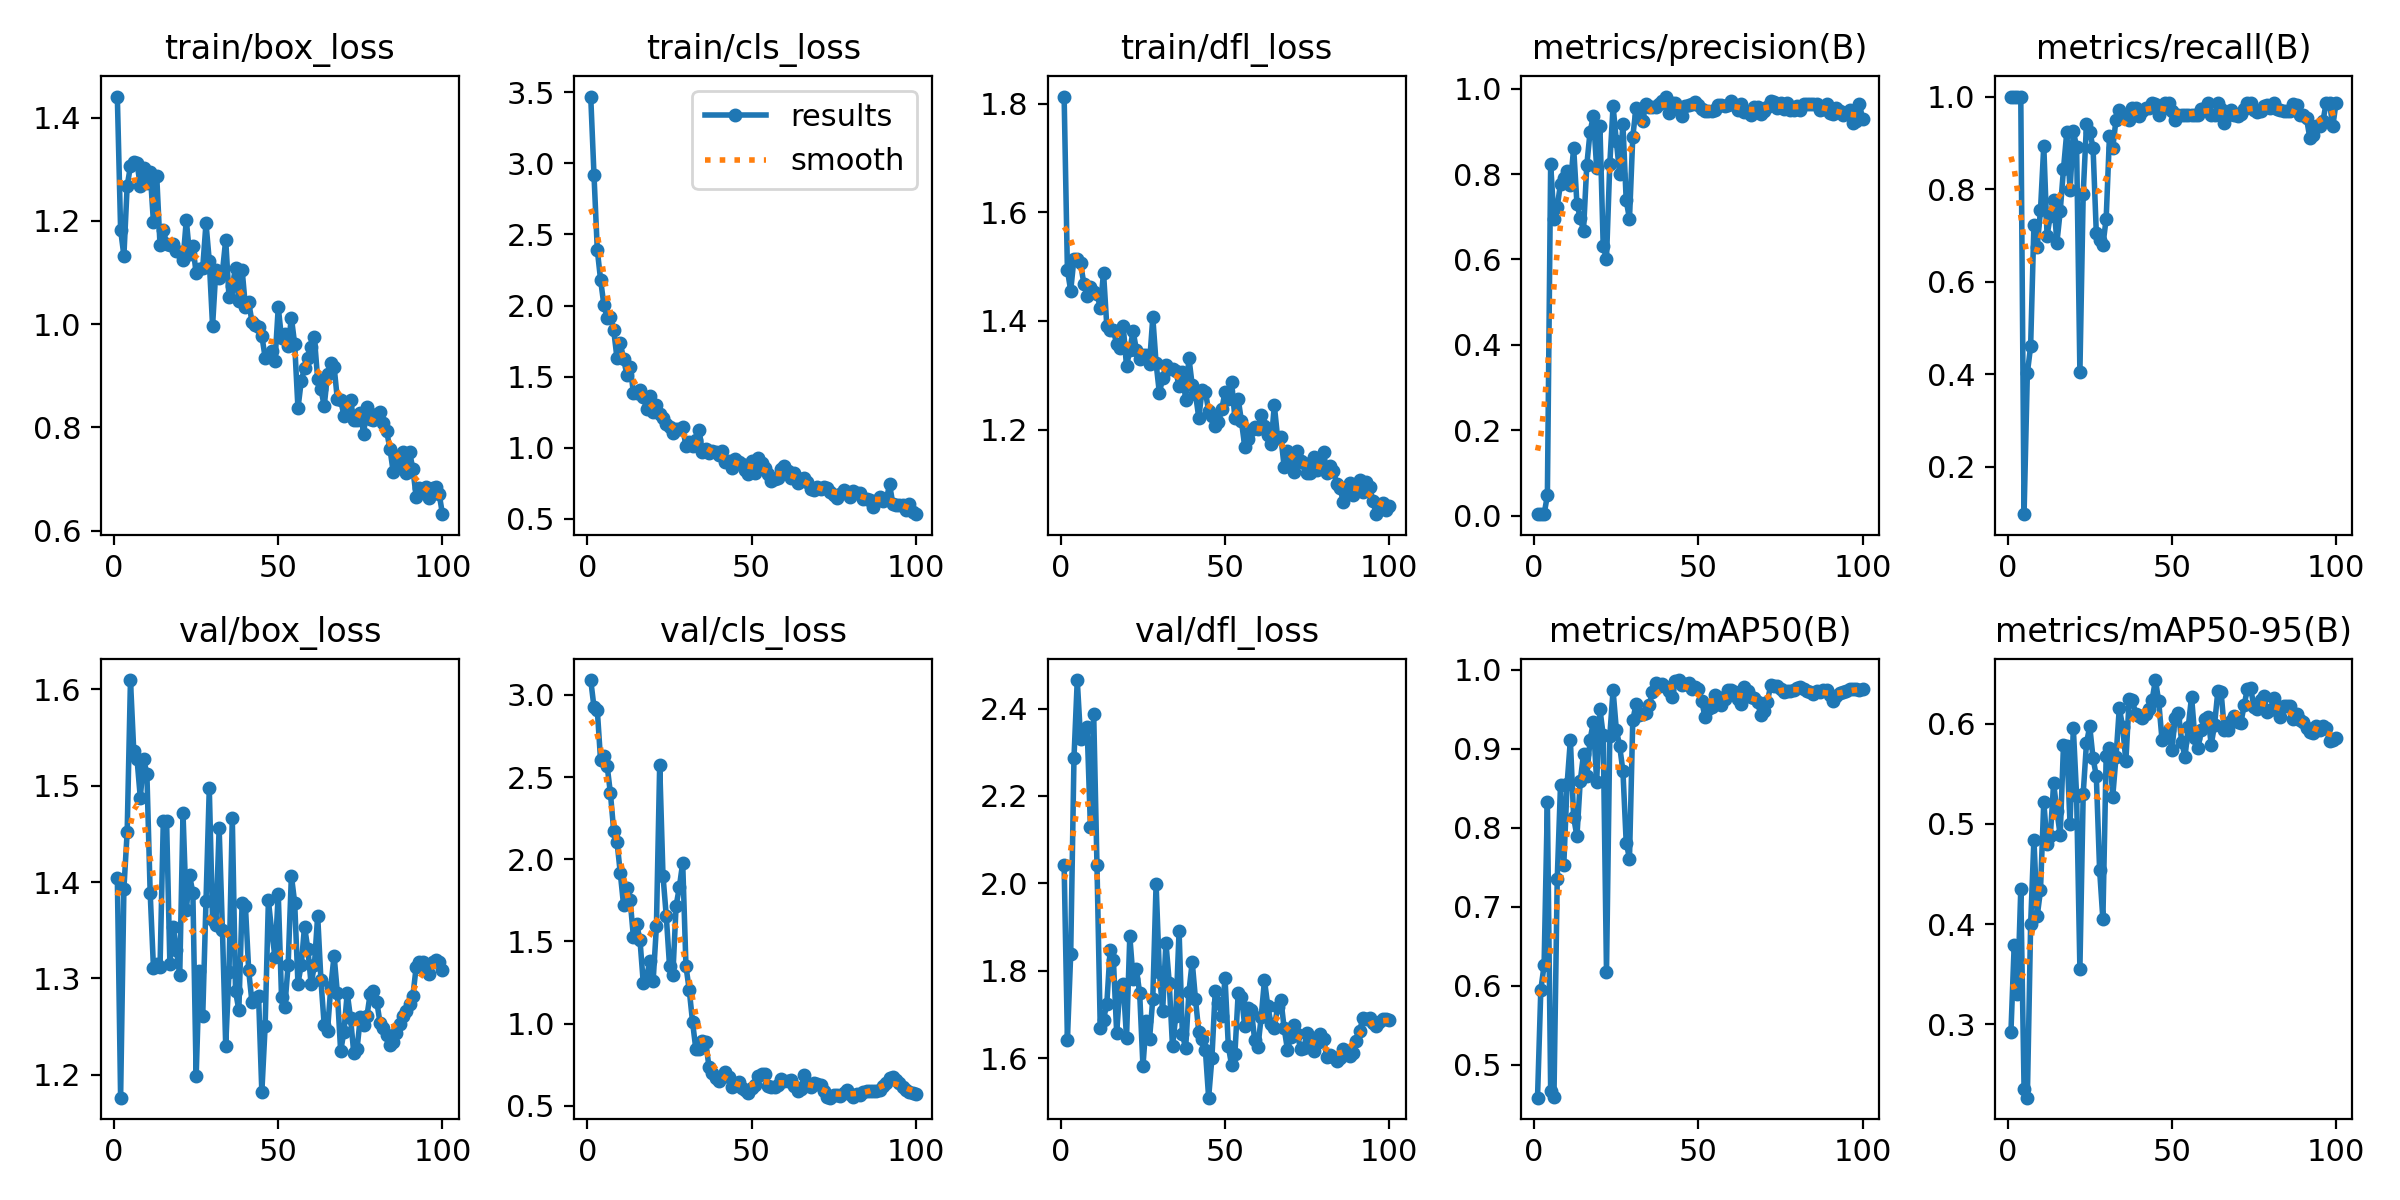

Data behind this chart, as committed beside it:
epoch, time, train/box_loss, train/cls_loss, train/dfl_loss, metrics/precision(B), metrics/recall(B), metrics/mAP50(B), metrics/mAP50-95(B), val/box_loss, val/cls_loss, val/dfl_loss, lr/pg0, lr/pg1, lr/pg2
1, 17.05, 1.441, 3.47, 1.813, 0.00358, 1, 0.458, 0.2924, 1.405, 3.09, 2.041, 0.0001667, 0.0001667, 0.0001667
2, 19.07, 1.183, 2.915, 1.494, 0.00351, 1, 0.5948, 0.3797, 1.176, 2.924, 1.643, 0.0003466, 0.0003466, 0.0003466
3, 20.92, 1.133, 2.392, 1.456, 0.00336, 1, 0.6255, 0.3301, 1.393, 2.909, 1.838, 0.0005229, 0.0005229, 0.0005229
4, 22.75, 1.268, 2.181, 1.515, 0.04716, 1, 0.8322, 0.4347, 1.452, 2.602, 2.287, 0.0006955, 0.0006955, 0.0006955
5, 24.61, 1.306, 2.006, 1.515, 0.8231, 0.09756, 0.4666, 0.236, 1.61, 2.63, 2.465, 0.0008645, 0.0008645, 0.0008645
6, 26.51, 1.313, 1.914, 1.507, 0.6957, 0.4024, 0.4589, 0.227, 1.536, 2.569, 2.331, 0.00103, 0.00103, 0.00103
7, 28.29, 1.312, 1.921, 1.469, 0.7235, 0.4603, 0.7348, 0.3998, 1.528, 2.401, 2.35, 0.001192, 0.001192, 0.001192
8, 30.14, 1.268, 1.826, 1.447, 0.7779, 0.7229, 0.8542, 0.4845, 1.488, 2.173, 2.357, 0.00135, 0.00135, 0.00135
9, 31.94, 1.303, 1.629, 1.463, 0.79, 0.6754, 0.7531, 0.4082, 1.528, 2.107, 2.13, 0.001504, 0.001504, 0.001504
10, 33.87, 1.274, 1.734, 1.453, 0.8077, 0.754, 0.855, 0.4337, 1.513, 1.916, 2.388, 0.001518, 0.001518, 0.001518
11, 35.6, 1.296, 1.627, 1.45, 0.7737, 0.8941, 0.9109, 0.522, 1.389, 1.721, 2.042, 0.001502, 0.001502, 0.001502
12, 37.49, 1.197, 1.513, 1.424, 0.8616, 0.6996, 0.8131, 0.4799, 1.311, 1.825, 1.67, 0.001485, 0.001485, 0.001485
13, 39.24, 1.286, 1.57, 1.489, 0.7306, 0.7426, 0.7892, 0.4882, 1.315, 1.752, 1.688, 0.001469, 0.001469, 0.001469
14, 41.02, 1.153, 1.387, 1.39, 0.6975, 0.7773, 0.8586, 0.5407, 1.312, 1.527, 1.725, 0.001452, 0.001452, 0.001452
15, 42.77, 1.183, 1.388, 1.383, 0.6679, 0.6842, 0.8931, 0.513, 1.463, 1.606, 1.847, 0.001436, 0.001436, 0.001436
16, 44.54, 1.155, 1.405, 1.383, 0.8207, 0.7517, 0.865, 0.4888, 1.464, 1.508, 1.825, 0.001419, 0.001419, 0.001419
17, 46.34, 1.154, 1.357, 1.358, 0.8995, 0.8431, 0.9115, 0.5786, 1.315, 1.248, 1.658, 0.001403, 0.001403, 0.001403
18, 48.15, 1.155, 1.275, 1.35, 0.936, 0.9228, 0.9336, 0.5773, 1.354, 1.287, 1.762, 0.001386, 0.001386, 0.001386
19, 49.95, 1.141, 1.363, 1.39, 0.8149, 0.7971, 0.8584, 0.4999, 1.33, 1.38, 1.77, 0.00137, 0.00137, 0.00137
20, 51.73, 1.14, 1.252, 1.316, 0.9118, 0.9247, 0.9504, 0.5957, 1.303, 1.259, 1.646, 0.001353, 0.001353, 0.001353
21, 53.6, 1.124, 1.303, 1.346, 0.6309, 0.8915, 0.9172, 0.5281, 1.472, 1.592, 1.879, 0.001337, 0.001337, 0.001337
22, 55.34, 1.202, 1.24, 1.381, 0.6016, 0.404, 0.6173, 0.3555, 1.371, 2.576, 1.782, 0.00132, 0.00132, 0.00132
23, 57.08, 1.135, 1.207, 1.347, 0.8233, 0.7886, 0.9164, 0.5299, 1.407, 1.901, 1.803, 0.001304, 0.001304, 0.001304
24, 58.91, 1.151, 1.166, 1.33, 0.9596, 0.9402, 0.9741, 0.5806, 1.389, 1.655, 1.749, 0.001287, 0.001287, 0.001287
25, 60.66, 1.099, 1.146, 1.338, 0.8771, 0.9244, 0.9241, 0.5974, 1.198, 1.35, 1.581, 0.001271, 0.001271, 0.001271
26, 62.38, 1.107, 1.1, 1.336, 0.801, 0.8897, 0.9035, 0.5657, 1.308, 1.296, 1.685, 0.001254, 0.001254, 0.001254
27, 64.14, 1.109, 1.129, 1.322, 0.9172, 0.7049, 0.872, 0.5478, 1.261, 1.717, 1.643, 0.001238, 0.001238, 0.001238
28, 65.88, 1.195, 1.132, 1.407, 0.7382, 0.69, 0.7812, 0.4543, 1.38, 1.832, 1.736, 0.001221, 0.001221, 0.001221
29, 67.57, 1.122, 1.143, 1.322, 0.6953, 0.6787, 0.761, 0.405, 1.497, 1.979, 1.999, 0.001205, 0.001205, 0.001205
30, 69.47, 0.9965, 1.011, 1.267, 0.8872, 0.7359, 0.9361, 0.5677, 1.36, 1.349, 1.796, 0.001188, 0.001188, 0.001188
31, 71.19, 1.105, 1.039, 1.295, 0.9559, 0.9146, 0.9567, 0.5763, 1.356, 1.205, 1.708, 0.001172, 0.001172, 0.001172
32, 72.97, 1.089, 1.013, 1.318, 0.9367, 0.8883, 0.9424, 0.5273, 1.456, 1.011, 1.865, 0.001155, 0.001155, 0.001155
33, 74.68, 1.101, 1.052, 1.311, 0.9254, 0.9504, 0.9446, 0.567, 1.351, 0.8454, 1.773, 0.001139, 0.001139, 0.001139
34, 76.4, 1.164, 1.124, 1.311, 0.9636, 0.9717, 0.9456, 0.6157, 1.23, 0.8454, 1.627, 0.001122, 0.001122, 0.001122
35, 78.11, 1.053, 0.9668, 1.308, 0.958, 0.9605, 0.9554, 0.5972, 1.307, 0.894, 1.697, 0.001106, 0.001106, 0.001106
36, 79.87, 1.075, 0.9937, 1.28, 0.9584, 0.9605, 0.9715, 0.5626, 1.467, 0.8909, 1.892, 0.001089, 0.001089, 0.001089
37, 81.61, 1.108, 0.9656, 1.306, 0.9561, 0.9503, 0.9836, 0.6244, 1.286, 0.7386, 1.655, 0.001073, 0.001073, 0.001073
38, 83.31, 1.045, 0.9735, 1.255, 0.9654, 0.9747, 0.9793, 0.6235, 1.267, 0.7019, 1.623, 0.001056, 0.001056, 0.001056
39, 85.08, 1.105, 0.9676, 1.332, 0.9715, 0.9747, 0.9821, 0.6093, 1.379, 0.6683, 1.752, 0.00104, 0.00104, 0.00104
40, 87.04, 1.034, 0.9457, 1.281, 0.9818, 0.9579, 0.9787, 0.6081, 1.375, 0.6526, 1.82, 0.001023, 0.001023, 0.001023
41, 88.75, 1.042, 0.9758, 1.265, 0.9425, 0.9681, 0.9728, 0.6052, 1.308, 0.6794, 1.735, 0.001007, 0.001007, 0.001007
42, 90.5, 1.005, 0.8979, 1.222, 0.9672, 0.9747, 0.966, 0.6093, 1.275, 0.7049, 1.66, 0.0009904, 0.0009904, 0.0009904
43, 92.22, 0.9992, 0.9048, 1.272, 0.9664, 0.9747, 0.9857, 0.6144, 1.28, 0.6767, 1.643, 0.0009739, 0.0009739, 0.0009739
44, 93.92, 0.9939, 0.8542, 1.27, 0.9548, 0.9868, 0.9871, 0.6241, 1.282, 0.612, 1.619, 0.0009574, 0.0009574, 0.0009574
45, 95.63, 0.9779, 0.923, 1.234, 0.9362, 0.9832, 0.9806, 0.6436, 1.182, 0.6261, 1.51, 0.0009409, 0.0009409, 0.0009409
46, 97.34, 0.9353, 0.9021, 1.225, 0.9605, 0.9605, 0.9815, 0.6222, 1.25, 0.6431, 1.6, 0.0009244, 0.0009244, 0.0009244
47, 99.16, 0.9404, 0.8846, 1.206, 0.9618, 0.9732, 0.9837, 0.5843, 1.381, 0.6061, 1.753, 0.0009078, 0.0009078, 0.0009078
48, 100.9, 0.9486, 0.8403, 1.214, 0.9653, 0.9858, 0.9754, 0.5874, 1.349, 0.5965, 1.726, 0.0008913, 0.0008913, 0.0008913
49, 102.8, 0.928, 0.818, 1.237, 0.9686, 0.9854, 0.9784, 0.5933, 1.322, 0.5757, 1.698, 0.0008748, 0.0008748, 0.0008748
50, 104.5, 1.033, 0.9044, 1.269, 0.9613, 0.9685, 0.9763, 0.5735, 1.388, 0.6113, 1.782, 0.0008583, 0.0008583, 0.0008583
51, 106.2, 0.9727, 0.8223, 1.256, 0.9525, 0.9483, 0.9608, 0.6055, 1.28, 0.6278, 1.627, 0.0008418, 0.0008418, 0.0008418
52, 108, 0.9811, 0.929, 1.288, 0.9476, 0.9605, 0.9397, 0.6111, 1.271, 0.6838, 1.583, 0.0008253, 0.0008253, 0.0008253
53, 109.7, 0.9571, 0.892, 1.22, 0.9476, 0.9605, 0.9506, 0.5818, 1.314, 0.696, 1.61, 0.0008088, 0.0008088, 0.0008088
54, 111.4, 1.012, 0.855, 1.257, 0.9475, 0.9605, 0.9534, 0.5667, 1.407, 0.6908, 1.749, 0.0007923, 0.0007923, 0.0007923
55, 113.1, 0.9616, 0.8165, 1.215, 0.9496, 0.9605, 0.9687, 0.5972, 1.379, 0.62, 1.74, 0.0007758, 0.0007758, 0.0007758
56, 114.8, 0.8369, 0.7678, 1.168, 0.9627, 0.9605, 0.9661, 0.6271, 1.295, 0.6171, 1.673, 0.0007593, 0.0007593, 0.0007593
57, 116.5, 0.8896, 0.778, 1.182, 0.9624, 0.9605, 0.9561, 0.5861, 1.314, 0.6136, 1.714, 0.0007428, 0.0007428, 0.0007428
58, 118.2, 0.915, 0.7845, 1.199, 0.9604, 0.9605, 0.963, 0.5762, 1.354, 0.6255, 1.71, 0.0007263, 0.0007263, 0.0007263
59, 120, 0.9346, 0.8491, 1.205, 0.9608, 0.9721, 0.974, 0.5938, 1.331, 0.6653, 1.643, 0.0007098, 0.0007098, 0.0007098
60, 121.7, 0.9554, 0.8705, 1.201, 0.9703, 0.9747, 0.9748, 0.6044, 1.294, 0.6529, 1.625, 0.0006933, 0.0006933, 0.0006933
... 40 more rows
